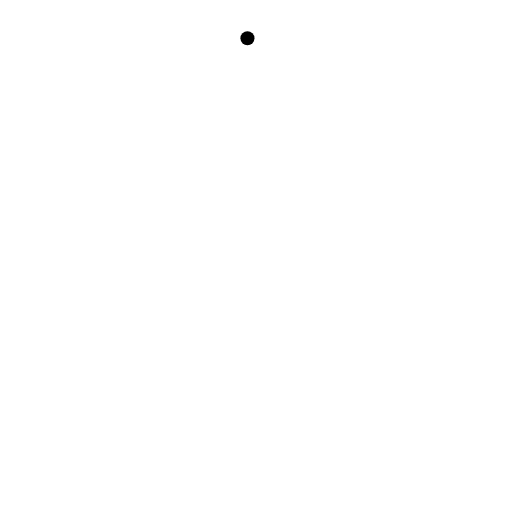
t = 0.00 s
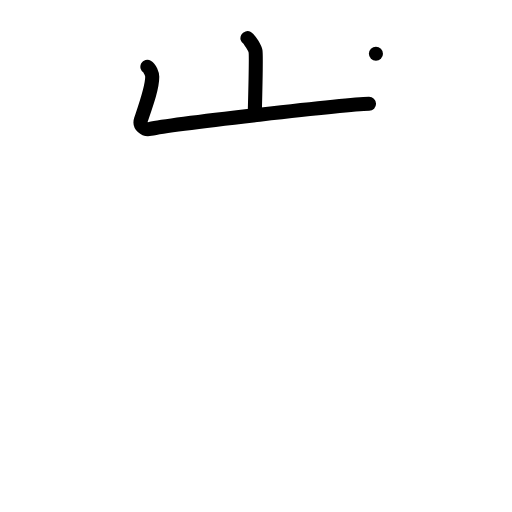
t = 2.00 s
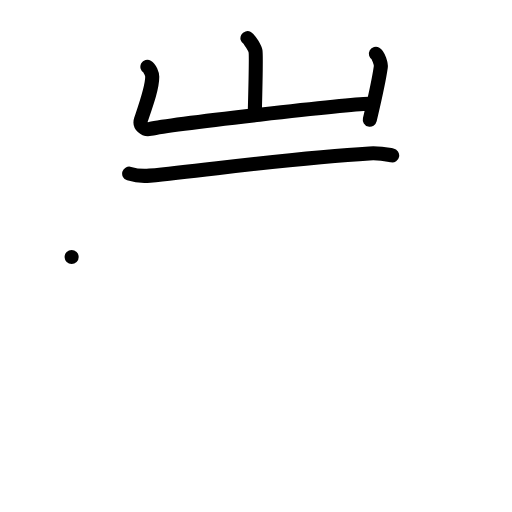
t = 4.00 s
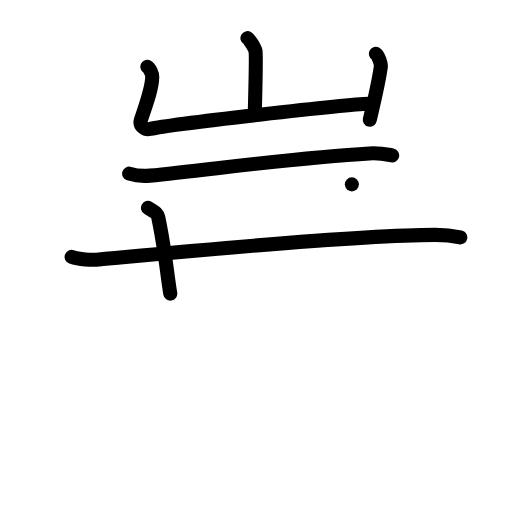
t = 6.00 s
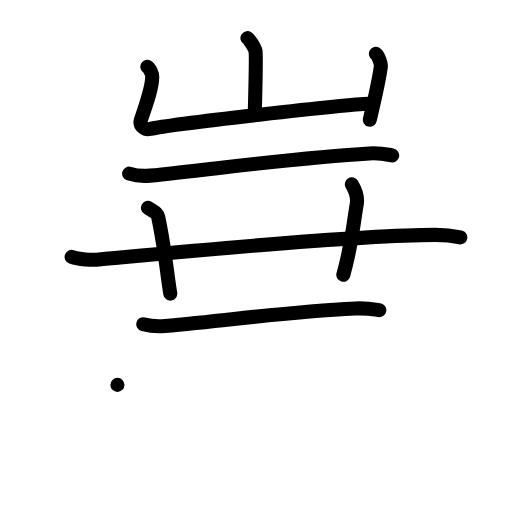
t = 8.00 s
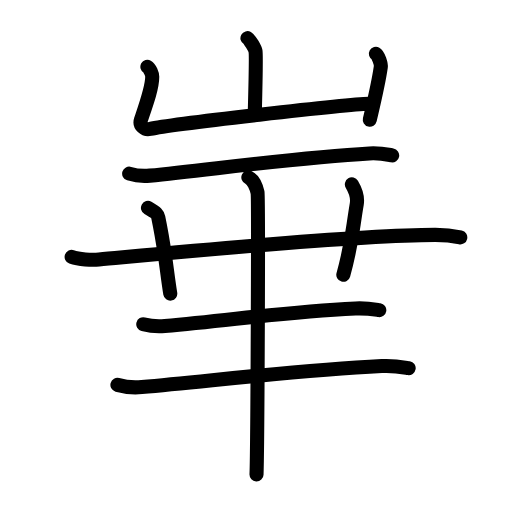
t = 10.00 s

The animated SVG that drew these frames (rendered in a browser with its animation timeline set to each time). Animation: 35 SMIL elements (animate=35); one cycle of 10.00 s.

<?xml version="1.0" encoding="UTF-8"?>
<!--
AniKanjiVG is licensed by CC-BY-SA Paul C. Sommerhoff (https://bitbucket.org/sommerhoff/anikanjivg).
AniKanjiVG uses KanjiVG which is licensed by CC-BY-SA Ulrich Apel (http://kanjivg.tagaini.net).
See also http://creativecommons.org/licenses/by-sa/3.0/
-->
<svg xmlns:kvg='http://kanjivg.tagaini.net' xmlns='http://www.w3.org/2000/svg' width='109' height='109' viewBox='0 0 109 109' style='fill:none;stroke:#000000;stroke-width:3;stroke-linecap:round;stroke-linejoin:round;' id="kvg:kanji_05d0b"><g id="kvg:05d0b" kvg:element="崋"><g id="kvg:05d0b-g1" kvg:element="山" kvg:position="top" kvg:radical="general"><path id="kvg:05d0b-s1" kvg:type="㇑a" d="M52.68,8.13c0.52,0.29,1.61,2.2,1.72,2.79c0.1,0.59-0.07,9.82-0.17,13.49"><animate attributeName="d" begin="0.0s" dur="0.5s" from="M52.68,8.13C52.68,8.13,52.68,8.13,52.68,8.13" to="M52.68,8.13c0.52,0.29,1.61,2.2,1.72,2.79" />
<animate attributeName="d" begin="0.5s" dur="0.5s" from="M52.68,8.13c0.52,0.29,1.61,2.2,1.72,2.79c0,0,0,0,0,0,0" to="M52.68,8.13c0.52,0.29,1.61,2.2,1.72,2.79c0.1,0.59-0.07,9.82-0.17,13.49" />
</path>
<path id="kvg:05d0b-s2" kvg:type="㇄a" d="M31.38,14.22c0.52,0.29,1.03,1.53,1.03,2.13c0,2.3-1.2,5.62-2.39,9.09c-0.44,1.28,0.76,2.29,1.95,2.02c4.55-1.06,41.95-5.24,46.59-5.36"><animate attributeName="d" begin="1.0s" dur="0.25s" from="M31.38,14.22C31.38,14.22,31.38,14.22,31.38,14.22" to="M31.38,14.22c0.52,0.29,1.03,1.53,1.03,2.13" />
<animate attributeName="d" begin="1.25s" dur="0.25s" from="M31.38,14.22c0.52,0.29,1.03,1.53,1.03,2.13c0,0,0,0,0,0,0" to="M31.38,14.22c0.52,0.29,1.03,1.53,1.03,2.13c0,2.3-1.2,5.62-2.39,9.09" />
<animate attributeName="d" begin="1.5s" dur="0.25s" from="M31.38,14.22c0.52,0.29,1.03,1.53,1.03,2.13c0,2.3-1.2,5.62-2.39,9.09c0,0,0,0,0,0,0" to="M31.38,14.22c0.52,0.29,1.03,1.53,1.03,2.13c0,2.3-1.2,5.62-2.39,9.09c-0.44,1.28,0.76,2.29,1.95,2.02" />
<animate attributeName="d" begin="1.75s" dur="0.25s" from="M31.38,14.22c0.52,0.29,1.03,1.53,1.03,2.13c0,2.3-1.2,5.62-2.39,9.09c-0.44,1.28,0.76,2.29,1.95,2.02c0,0,0,0,0,0,0" to="M31.38,14.22c0.52,0.29,1.03,1.53,1.03,2.13c0,2.3-1.2,5.62-2.39,9.09c-0.44,1.28,0.76,2.29,1.95,2.02c4.55-1.06,41.95-5.24,46.59-5.36" />
<animate attributeName="d" begin="0s" dur="1.0s" from="M-100,-100" to="M-100,-100" />
</path>
<path id="kvg:05d0b-s3" kvg:type="㇑" d="M80.03,11.45c0.52,0.29,1.12,2.19,1.04,2.79c-0.51,3.61-1.52,7.73-2.34,11.24"><animate attributeName="d" begin="2.0s" dur="0.5s" from="M80.03,11.45C80.03,11.45,80.03,11.45,80.03,11.45" to="M80.03,11.45c0.52,0.29,1.12,2.19,1.04,2.79" />
<animate attributeName="d" begin="2.5s" dur="0.5s" from="M80.03,11.45c0.52,0.29,1.12,2.19,1.04,2.79c0,0,0,0,0,0,0" to="M80.03,11.45c0.52,0.29,1.12,2.19,1.04,2.79c-0.51,3.61-1.52,7.73-2.34,11.24" />
<animate attributeName="d" begin="0s" dur="2.0s" from="M-100,-100" to="M-100,-100" />
</path>
</g>
<g id="kvg:05d0b-g2" kvg:position="bottom"><path id="kvg:05d0b-s4" kvg:type="㇐" d="M27.5,36.96c1.39,0.43,3.01,0.57,4.39,0.43c13.84-1.4,31.75-3.9,46.75-4.73c2.31-0.13,3.7,0.21,4.85,0.42"><animate attributeName="d" begin="3.0s" dur="0.3333333333333333s" from="M27.5,36.96C27.5,36.96,27.5,36.96,27.5,36.96" to="M27.5,36.96c1.39,0.43,3.01,0.57,4.39,0.43" />
<animate attributeName="d" begin="3.3333333333333335s" dur="0.3333333333333333s" from="M27.5,36.96c1.39,0.43,3.01,0.57,4.39,0.43c0,0,0,0,0,0,0" to="M27.5,36.96c1.39,0.43,3.01,0.57,4.39,0.43c13.84-1.4,31.75-3.9,46.75-4.73" />
<animate attributeName="d" begin="3.6666666666666665s" dur="0.3333333333333333s" from="M27.5,36.96c1.39,0.43,3.01,0.57,4.39,0.43c13.84-1.4,31.75-3.9,46.75-4.73c0,0,0,0,0,0,0" to="M27.5,36.96c1.39,0.43,3.01,0.57,4.39,0.43c13.84-1.4,31.75-3.9,46.75-4.73c2.31-0.13,3.7,0.21,4.85,0.42" />
<animate attributeName="d" begin="0s" dur="3.0s" from="M-100,-100" to="M-100,-100" />
</path>
<path id="kvg:05d0b-s5" kvg:type="㇐" d="M15.25,54.7c1.52,0.54,4.31,0.68,5.82,0.54c16.18-1.49,54.68-5.24,71.61-5.23c2.53,0,4.05,0.26,5.31,0.53"><animate attributeName="d" begin="4.0s" dur="0.3333333333333333s" from="M15.25,54.7C15.25,54.7,15.25,54.7,15.25,54.7" to="M15.25,54.7c1.52,0.54,4.31,0.68,5.82,0.54" />
<animate attributeName="d" begin="4.333333333333333s" dur="0.3333333333333333s" from="M15.25,54.7c1.52,0.54,4.31,0.68,5.82,0.54c0,0,0,0,0,0,0" to="M15.25,54.7c1.52,0.54,4.31,0.68,5.82,0.54c16.18-1.49,54.68-5.24,71.61-5.23" />
<animate attributeName="d" begin="4.666666666666667s" dur="0.3333333333333333s" from="M15.25,54.7c1.52,0.54,4.31,0.68,5.82,0.54c16.18-1.49,54.68-5.24,71.61-5.23c0,0,0,0,0,0,0" to="M15.25,54.7c1.52,0.54,4.31,0.68,5.82,0.54c16.18-1.49,54.68-5.24,71.61-5.23c2.53,0,4.05,0.26,5.31,0.53" />
<animate attributeName="d" begin="0s" dur="4.0s" from="M-100,-100" to="M-100,-100" />
</path>
<path id="kvg:05d0b-s6" kvg:type="㇑" d="M31.5,44.25c1.89,1.07,2.06,1.38,2.2,2.05c1.55,7.45,1.8,11.7,2.55,16.2"><animate attributeName="d" begin="5.0s" dur="0.5s" from="M31.5,44.25C31.5,44.25,31.5,44.25,31.5,44.25" to="M31.5,44.25c1.89,1.07,2.06,1.38,2.2,2.05" />
<animate attributeName="d" begin="5.5s" dur="0.5s" from="M31.5,44.25c1.89,1.07,2.06,1.38,2.2,2.05c0,0,0,0,0,0,0" to="M31.5,44.25c1.89,1.07,2.06,1.38,2.2,2.05c1.55,7.45,1.8,11.7,2.55,16.2" />
<animate attributeName="d" begin="0s" dur="5.0s" from="M-100,-100" to="M-100,-100" />
</path>
<path id="kvg:05d0b-s7" kvg:type="㇑" d="M74.91,39.25c0.65,1.09,1.28,2.76,1.04,4.19C75,49,75.02,51.58,73.09,58.5"><animate attributeName="d" begin="6.0s" dur="0.5s" from="M74.91,39.25C74.91,39.25,74.91,39.25,74.91,39.25" to="M74.91,39.25c0.65,1.09,1.28,2.76,1.04,4.19" />
<animate attributeName="d" begin="6.5s" dur="0.5s" from="M74.91,39.25c0.65,1.09,1.28,2.76,1.04,4.19c0,0,0,0,0,0,0" to="M74.91,39.25c0.65,1.09,1.28,2.76,1.04,4.19C75,49,75.02,51.58,73.09,58.5" />
<animate attributeName="d" begin="0s" dur="6.0s" from="M-100,-100" to="M-100,-100" />
</path>
<path id="kvg:05d0b-s8" kvg:type="㇐" d="M30.5,69.02c1.45,0.38,3.14,0.51,4.58,0.38c14.43-1.23,24.96-3,40.61-3.74c2.4-0.11,3.86,0.18,5.06,0.37"><animate attributeName="d" begin="7.0s" dur="0.3333333333333333s" from="M30.5,69.02C30.5,69.02,30.5,69.02,30.5,69.02" to="M30.5,69.02c1.45,0.38,3.14,0.51,4.58,0.38" />
<animate attributeName="d" begin="7.333333333333333s" dur="0.3333333333333333s" from="M30.5,69.02c1.45,0.38,3.14,0.51,4.58,0.38c0,0,0,0,0,0,0" to="M30.5,69.02c1.45,0.38,3.14,0.51,4.58,0.38c14.43-1.23,24.96-3,40.61-3.74" />
<animate attributeName="d" begin="7.666666666666667s" dur="0.3333333333333333s" from="M30.5,69.02c1.45,0.38,3.14,0.51,4.58,0.38c14.43-1.23,24.96-3,40.61-3.74c0,0,0,0,0,0,0" to="M30.5,69.02c1.45,0.38,3.14,0.51,4.58,0.38c14.43-1.23,24.96-3,40.61-3.74c2.4-0.11,3.86,0.18,5.06,0.37" />
<animate attributeName="d" begin="0s" dur="7.0s" from="M-100,-100" to="M-100,-100" />
</path>
<path id="kvg:05d0b-s9" kvg:type="㇐" d="M25,81.94c1.64,0.46,3.55,0.61,5.19,0.46c16.35-1.48,33.36-3.59,51.08-4.47c2.72-0.14,4.37,0.22,5.73,0.45"><animate attributeName="d" begin="8.0s" dur="0.3333333333333333s" from="M25,81.94C25,81.94,25,81.94,25,81.94" to="M25,81.94c1.64,0.46,3.55,0.61,5.19,0.46" />
<animate attributeName="d" begin="8.333333333333334s" dur="0.3333333333333333s" from="M25,81.94c1.64,0.46,3.55,0.61,5.19,0.46c0,0,0,0,0,0,0" to="M25,81.94c1.64,0.46,3.55,0.61,5.19,0.46c16.35-1.48,33.36-3.59,51.08-4.47" />
<animate attributeName="d" begin="8.666666666666666s" dur="0.3333333333333333s" from="M25,81.94c1.64,0.46,3.55,0.61,5.19,0.46c16.35-1.48,33.36-3.59,51.08-4.47c0,0,0,0,0,0,0" to="M25,81.94c1.64,0.46,3.55,0.61,5.19,0.46c16.35-1.48,33.36-3.59,51.08-4.47c2.72-0.14,4.37,0.22,5.73,0.45" />
<animate attributeName="d" begin="0s" dur="8.0s" from="M-100,-100" to="M-100,-100" />
</path>
<g id="kvg:05d0b-g3" kvg:element="丨"><path id="kvg:05d0b-s10" kvg:type="㇑" d="M52.87,37.75c1.09,0.5,1.74,2.25,1.96,3.25c0.22,1,0,53.75-0.22,60"><animate attributeName="d" begin="9.0s" dur="0.5s" from="M52.87,37.75C52.87,37.75,52.87,37.75,52.87,37.75" to="M52.87,37.75c1.09,0.5,1.74,2.25,1.96,3.25" />
<animate attributeName="d" begin="9.5s" dur="0.5s" from="M52.87,37.75c1.09,0.5,1.74,2.25,1.96,3.25c0,0,0,0,0,0,0" to="M52.87,37.75c1.09,0.5,1.74,2.25,1.96,3.25c0.22,1,0,53.75-0.22,60" />
<animate attributeName="d" begin="0s" dur="9.0s" from="M-100,-100" to="M-100,-100" />
</path>
</g>
</g>
</g>
</svg>
